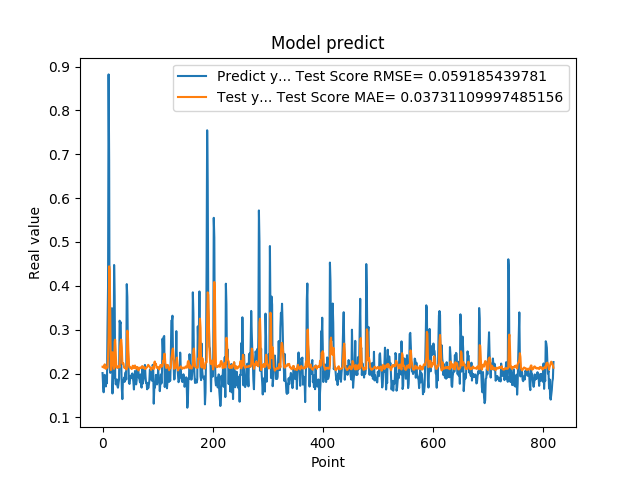

Values plotted in this chart, from the file beside it:
2.010090053081512174e-01, 2.155463491121116515e-01
1.742661595344543457e-01, 2.154634228147926100e-01
1.572303026914596558e-01, 2.133637869176818191e-01
1.941800117492676059e-01, 2.177429982437488198e-01
1.970258951187133512e-01, 2.210024111005594039e-01
1.859861761331558505e-01, 2.117704106217908055e-01
1.705197989940643033e-01, 2.107475846863734736e-01
1.844120919704437256e-01, 2.140393544552779415e-01
1.779371052980423251e-01, 2.154095494928439103e-01
3.004232645034790039e-01, 2.135101421568971203e-01
3.969086110591887873e-01, 2.391423070972326370e-01
8.820003867149353027e-01, 2.837925065350518916e-01
6.841114759445190430e-01, 4.444542219248078241e-01
2.116497457027435580e-01, 4.339567217758682482e-01
2.014262527227401733e-01, 3.352958548736390543e-01
2.061583995819092074e-01, 2.080112914091788723e-01
3.160260915756225586e-01, 2.087651125962668441e-01
3.489396274089813232e-01, 2.324889224489640749e-01
1.544443815946578979e-01, 2.485654454312150874e-01
1.959947794675827026e-01, 2.413388608921324674e-01
1.894801408052444180e-01, 2.186113764682782179e-01
4.474425017833709162e-01, 2.106307342419488360e-01
3.771362304687500555e-01, 2.725649468031391409e-01
1.889318972826004028e-01, 2.770952633764106610e-01
1.752775162458419522e-01, 2.469885980244782009e-01
1.822472065687180121e-01, 2.144793729657771264e-01
1.866402029991149902e-01, 2.160566524191571414e-01
1.715678423643112183e-01, 2.126246686234329886e-01
1.676391065120696744e-01, 2.142667146516281929e-01
1.773854047060013095e-01, 2.165427508612512431e-01
1.872433423995972235e-01, 2.164860079062849996e-01
3.204146027565002441e-01, 2.137886510425441866e-01
3.134283721446990967e-01, 2.612682673305137260e-01
3.171058297157288153e-01, 2.738781332188208184e-01
2.202603369951247891e-01, 2.775513735452138642e-01
1.659800857305526733e-01, 2.592515053158874205e-01
1.415748745203018188e-01, 2.226138753337008058e-01
1.852595061063766479e-01, 2.240556775933948974e-01
1.814238876104354858e-01, 2.228978159961830519e-01
1.905867606401443481e-01, 2.141940092717632971e-01
1.810430586338043213e-01, 2.124701399281522241e-01
1.954265981912612915e-01, 2.125583041224560488e-01
2.029463946819305142e-01, 2.129908291263975517e-01
1.862521618604660034e-01, 2.092466418429964892e-01
4.038094580173492432e-01, 2.108096609734868288e-01
3.743042349815369207e-01, 2.977090410929027486e-01
2.572054266929626465e-01, 2.915902862723709910e-01
2.253161966800689420e-01, 2.472164121296834272e-01
1.787700653076171875e-01, 2.194548954347827763e-01
1.761920750141143799e-01, 2.135283061989054210e-01
1.861467957496643066e-01, 2.140139102322839992e-01
1.954011768102645874e-01, 2.135468827736838326e-01
1.907722949981689176e-01, 2.116884840504632825e-01
1.898660957813262939e-01, 2.102193547290246434e-01
2.001174986362457275e-01, 2.139118953211580354e-01
1.922753006219863892e-01, 2.178877094032718176e-01
1.810636967420578003e-01, 2.128964184614949573e-01
1.635809391736984530e-01, 2.122228252257552517e-01
1.916799396276473999e-01, 2.173175052610370472e-01
2.058236002922058105e-01, 2.182166158998498640e-01
1.857409924268722812e-01, 2.117060777355551648e-01
... 759 more rows
